Image classification data set "Daun Kentang" (torangsitungkir93/Skripsi-CNN-Daun-Kentang on GitHub). Class labels (3): early blight, healthy, late blight.

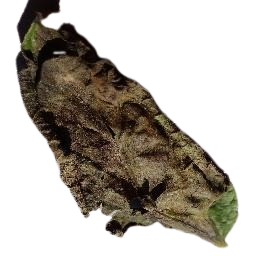
Label: late blight

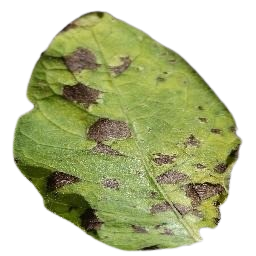
Label: early blight

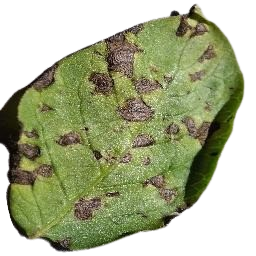
Label: early blight

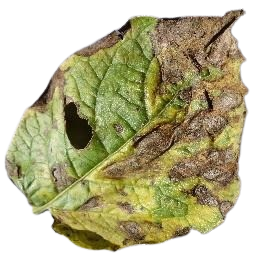
Label: early blight

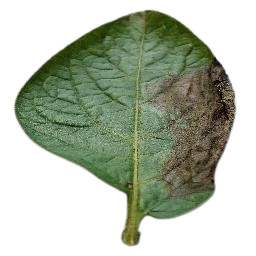
Label: late blight

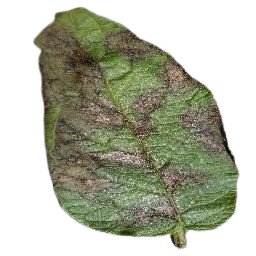
Label: late blight
